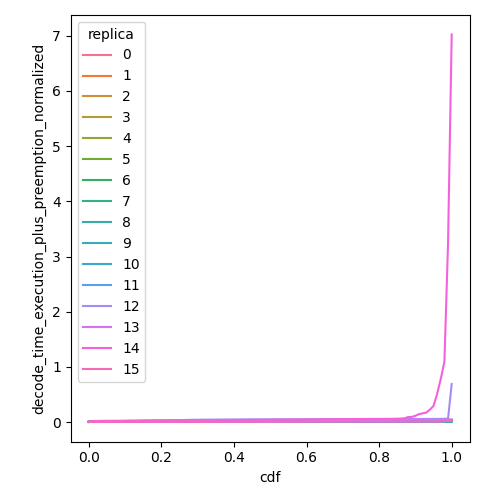

The file beside this chart, header and first rows:
cdf, decode_time_execution_plus_preemption_no…, replica
0.0, 0.005397, 0
0.01, 0.006619, 0
0.02, 0.007842, 0
0.03, 0.008617, 0
0.04, 0.008625, 0
0.05, 0.008633, 0
0.06, 0.008635, 0
0.07, 0.008635, 0
0.08, 0.008635, 0
0.09, 0.008635, 0
0.1, 0.008635, 0
0.11, 0.0087, 0
0.12, 0.008836, 0
0.13, 0.008973, 0
0.14, 0.009064, 0
0.15, 0.009147, 0
0.16, 0.00922, 0
0.17, 0.009258, 0
0.18, 0.009296, 0
0.19, 0.009325, 0
0.2, 0.009348, 0
0.21, 0.009371, 0
0.22, 0.009398, 0
0.23, 0.009424, 0
0.24, 0.009443, 0
0.25, 0.009444, 0
0.26, 0.009444, 0
0.27, 0.009457, 0
0.28, 0.009476, 0
0.29, 0.009495, 0
0.3, 0.009504, 0
0.31, 0.009513, 0
0.32, 0.009521, 0
0.33, 0.00953, 0
0.34, 0.009538, 0
0.35, 0.009542, 0
0.36, 0.009544, 0
0.37, 0.009546, 0
0.38, 0.009548, 0
0.39, 0.009549, 0
0.4, 0.009551, 0
0.41, 0.009553, 0
0.42, 0.009555, 0
0.43, 0.009562, 0
0.44, 0.009569, 0
0.45, 0.009576, 0
0.46, 0.009584, 0
0.47, 0.009591, 0
0.48, 0.0096, 0
0.49, 0.009609, 0
0.5, 0.009618, 0
0.51, 0.009655, 0
0.52, 0.009691, 0
0.53, 0.009728, 0
0.54, 0.009766, 0
0.55, 0.009803, 0
0.56, 0.009877, 0
0.57, 0.009963, 0
0.58, 0.01004, 0
0.59, 0.01007, 0
... 1,556 more rows
